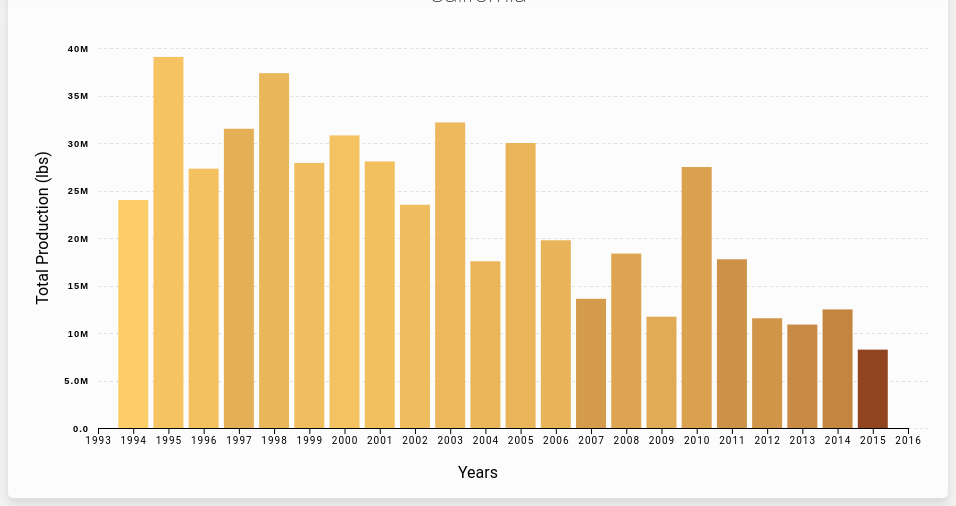
D3 v5 page, settled after 480 driven frames (8 s of simulated time); the page loaded 1 data file(s).


// ── main.js
function rowConverter(row) {
	return {
		stateInitials: row.state,
		stateName: row.StateName,
		totalprod: parseFloat(row.totalprod),
		year: parseInt(row.year),
		pesticides: parseFloat(row.nAllNeonic),
	}
}

let stateMap = new Map();
let state_lbl;
let state_select;
let state_initials = [];

let big_dataset, state_dataset;
let xScale, yScale, colorScale;
let xAxis, yAxis;
let xAxisGroup, yAxisGroup;
let chart;
let w, h;
let leftMargin, rightMargin, bottomMargin;
let tooltip;
let barWidth;
let numpow;

let key = (d) => d.stateInitials;

//Sets up scales, axes, graph demensions, and labels
function makeChart(dataset) {

	w = 900;
	h = 450;

	leftMargin = 70;
	rightMargin = 20;
	bottomMargin = 50;

	//get lengh of number to get 10^(numlength-1)
	numpow = Math.pow(10, d3.max(dataset, (d) => d.totalprod).toString().length - 1);

	// sort the data by downloads
	// uses built-in Array.sort() with comparator function
	//dataset.sort((a,b) => b.totalprod - a.totalprod);

	chart = d3.select('#chart')
		.attr('width', w)
		.attr('height', h);

	xScale = d3.scaleTime()
		// adding 1 more year to the max & min so last rect doesn't go off x-axis
		.domain([Number(d3.min(dataset, (d) => d.year)) - 1, Number(d3.max(dataset, (d) => d.year)) + 1])
		.range([leftMargin, w - rightMargin]);

	yScale = d3.scaleLinear()
		.domain([0, Math.ceil(d3.max(dataset, (d) => d.totalprod) / numpow) * numpow])
		.range([h - bottomMargin, 20]);

	// d3 allows scaling between colors
	colorScale = d3.scaleLinear()
		.domain([0, d3.max(dataset, (d) => d.pesticides)])
		.range(['#fecf67', '#914420']);

	// AXES
	xAxis = d3.axisBottom(xScale);
	xAxis.tickFormat(d3.format('d')).ticks(dataset.length);

	yAxis = d3.axisLeft(yScale);
	yAxis.tickFormat(d3.format(".2s"));

	xAxisGroup = chart.append('g')
		.attr('class', 'axis-bottom')
		.attr('transform', `translate(0, ${h - bottomMargin})`)
		.call(xAxis);

	yAxisGroup = chart.append('g')
		.attr('class', 'axis-left')
		.attr('transform', `translate(70,0)`)
		.call(yAxis);

	// LABELS
	chart.append("text")
		.attr("class", "labels")
		.attr("transform", "rotate(-90)")
		.attr("x", -(h - bottomMargin) / 2)
		.attr("y", 20)
		.style("text-anchor", "middle")
		.text("Total Production (lbs)");

	chart.append("text")
		.attr("class", "labels")
		.attr("x", h)
		.attr("y", (w / 2))
		.style("text-anchor", "middle")
		.text("Years");
}

// gridlines in y axis function
function createHorizontalLines() {
	return d3.axisLeft(yScale);
}

function updateChart(dataset) {

	let bars = chart.selectAll('rect').data(dataset, key);
	let y_grid = chart.selectAll('.y-grid').data(dataset, key);

	// ((graph width - rightMargin) / length of  dataset) - padding
	//barWidth = ((w - rightMargin) / dataset.length) - 8;
	barWidth = 30;

	//get lengh of number to get 10^(numlength-1)
	numpow = Math.pow(10, d3.max(dataset, (d) => d.totalprod).toString().length - 1);

	// adding 1 more year to the max & min so last rect doesn't go off x-axis
	xScale.domain([Number(d3.min(dataset, (d) => d.year)) - 1, Number(d3.max(dataset, (d) => d.year)) + 1]);
	yScale.domain([0, Math.ceil(d3.max(dataset, (d) => d.totalprod) / numpow) * numpow]);
	colorScale.domain([0, d3.max(dataset, (d) => d.pesticides)]);

	//update y-axis grid line position
	y_grid
		.enter()
		.data(dataset, key)
		.append("g")
		.attr("class", "y-grid")
		.style("stroke-dasharray", ("3,3"))
		.attr('transform', `translate(${leftMargin},0)`)
		.style('opacity', 0)
		.merge(y_grid)
		.transition("grid")
		.duration(2000)
		.call(
			d3.axisLeft(yScale)
			.tickSize(-w)
			.tickFormat("")
		)
		.style('opacity', 1);

	y_grid
		.exit()
		.transition("grid")
		.duration(1000)
		.style('opacity', 0)
		.remove();

	// select rects, rebind with key, use transitions for newly added rects and removed rects
	bars
		.enter()
		.append('rect')
		.attr('x', (d) => xScale(d.year))
		.attr('y', h - bottomMargin)
		.attr('width', barWidth)
		.attr('height', 0)
		.attr('transform', `translate(${-barWidth/2},0)`)
		.attr('value', (d) => d.totalprod)
		.on('mouseover', function (d) {

			d3.select(this)
				.transition("fill")
				.duration(250)
				.style('fill', '#2f5c33')
				.style('cursor', 'pointer');

			tooltip
				.style('left', (d3.event.pageX) + "px")
				.style('top', (d3.event.pageY) + "px")
				.text("Pesticides: " + Math.ceil(d.pesticides).toLocaleString() + " (kg)")
				.transition("tooltip")
				.duration(200)
				.style("opacity", .8);
		})
		.on('mouseout', function (d) {
			d3.select(this)
				.transition("fill")
				.duration(250)
				.style('fill', (d) => colorScale(d.pesticides));

			tooltip
				.transition("tooltip")
				.duration(500)
				.style("opacity", 0);
		})
		.merge(bars)
		.transition("bars")
		.duration(1500)
		.attr('height', (d) => h - bottomMargin - yScale(d.totalprod))
		.attr('y', (d) => yScale(d.totalprod))
		.attr('fill', (d) => colorScale(d.pesticides));

	// change opacity when bars leave
	bars
		.exit()
		.transition("bars")
		.duration(1000)
		.style('opacity', 0)
		.remove();

	// after that, always update xAxis scale, xAxisGroup with xAxis (call), 
	// and same for yAxis scale and yAxisGroup
	//xAxis.scale(xScale);
	xAxisGroup.transition("axis")
		.duration(1000)
		.call(xAxis);

	//yAxis.scale(yScale);
	yAxisGroup.transition("axis")
		.duration(1000)
		.call(yAxis);

	// remove the x-axis so that it redraws ontop of everything
	xAxisGroup.remove();
	chart.node().appendChild(xAxisGroup.node());
}

function populateSelect(dataset) {
	// populate dropdown based on unique keys = no duplicates of stateInitials
	state_select.selectAll("option")
		.data(d3.map(dataset, function (d) {
			return d.stateInitials;
		}).keys())
		.enter()
		.append("option")
		.attr("value", function (d) {
			return d
		})
		.text(function (d) {
			return d
		});

	//select change event
	state_select.on("change", function (d) {
		var value = d3.select(this).property("value");
		changeDataset(value);
	});

	let options = document.querySelector('#stateSelect');
	//push states that only exist in dataset to another array
	for (var i = 0; i < options.length; i++) {
		state_initials.push(options[i].value);
	}
}

function changeDataset(value) {
	//set the state_lbl to full state name
	state_lbl.innerHTML = stateMap.get(value);

	//get new dataset based on selected state
	state_dataset = big_dataset.filter(function (d) {
		return d.stateInitials == value
	});

	//console.log(state_dataset);
	updateChart(state_dataset);
}

//creates a map obj to make state abr. to name
function createStateMap() {
	//push states to array map
	//some of these states arn't listed in dataset!
	stateMap.set('AL', 'Alabama');
	stateMap.set('AK', 'Alaska');
	stateMap.set('AZ', 'Arizona');
	stateMap.set('AR', 'Arkansas');
	stateMap.set('CA', 'California');
	stateMap.set('CO', 'Colorado');
	stateMap.set('CT', 'Connecticut');
	stateMap.set('DE', 'Delaware');
	stateMap.set('FL', 'Florida');
	stateMap.set('GA', 'Georgia');
	stateMap.set('HI', 'Hawaii');
	stateMap.set('ID', 'Idaho');
	stateMap.set('IL', 'Illinois');
	stateMap.set('IN', 'Indiana');
	stateMap.set('IA', 'Iowa');
	stateMap.set('KS', 'Kansas');
	stateMap.set('KY', 'Kentucky');
	stateMap.set('LA', 'Louisiana');
	stateMap.set('ME', 'Maine');
	stateMap.set('MD', 'Maryland');
	stateMap.set('MA', 'Massachusetts');
	stateMap.set('MI', 'Michigan');
	stateMap.set('MN', 'Minnesota');
	stateMap.set('MS', 'Mississippi');
	stateMap.set('MO', 'Missouri');
	stateMap.set('MT', 'Montana');
	stateMap.set('NE', 'Nebraska');
	stateMap.set('NV', 'Nevada');
	stateMap.set('NH', 'New Hampshire');
	stateMap.set('NJ', 'New Jersey');
	stateMap.set('NM', 'New Mexico');
	stateMap.set('NY', 'New York');
	stateMap.set('NC', 'North Carolina');
	stateMap.set('ND', 'North Dakota');
	stateMap.set('OH', 'Ohio');
	stateMap.set('OK', 'Oklahoma');
	stateMap.set('OR', 'Oregon');
	stateMap.set('PA', 'Pennsylvania');
	stateMap.set('RI', 'Rhode Island');
	stateMap.set('SC', 'South Carolina');
	stateMap.set('SD', 'South Dakota');
	stateMap.set('TN', 'Tennessee');
	stateMap.set('TX', 'Texas');
	stateMap.set('UT', 'Utah');
	stateMap.set('VT', 'Vermont');
	stateMap.set('VA', 'Virginia');
	stateMap.set('WA', 'Washington');
	stateMap.set('WV', 'West Virginia');
	stateMap.set('WI', 'Wisconsin');
	stateMap.set('WY', 'Wyoming');
}


window.onload = function () {

	// set variables
	state_select = d3.select('#stateSelect');
	state_lbl = document.querySelector('#stateName');
	tooltip = d3.select("body").append("div").attr('id', 'tooltip').style("opacity", 0);

	//get the csv and call appropriate functions
	d3.csv('HoneyNeonic.csv', rowConverter)
		.then((d) => {
			big_dataset = d;

			// set up the drop down selection
			createStateMap();
			populateSelect(big_dataset);

			// choose random state to start with
			var initials = state_initials[Math.floor(Math.random() * state_initials.length)];
			state_dataset = big_dataset.filter(function (d) {
				return d.stateInitials == initials
			});
			state_select.property("value", initials);

			//make base chart once
			makeChart(state_dataset);

			//add the visuals to chart
			changeDataset(initials);
		});
}

### data: HoneyNeonic.csv
state, numcol, yieldpercol, totalprod, year, StateName, nAllNeonic
AL, 14000, 66, 924000, 1997, Alabama, 6705
AL, 15000, 64, 960000, 1996, Alabama, 371.6
AL, 16000, 58, 928000, 1995, Alabama, 716.5
AL, 11000, 56, 616000, 2007, Alabama, 15104
AL, 11000, 72, 792000, 2006, Alabama, 10282
AL, 12000, 86, 1032000, 2002, Alabama, 2019
AL, 12000, 87, 1044000, 2004, Alabama, 7864
AL, 13000, 66, 858000, 2005, Alabama, 7992
AL, 13000, 82, 1066000, 2003, Alabama, 1260
AL, 14000, 73, 1022000, 2001, Alabama, 1491
AL, 16000, 71, 1136000, 1998, Alabama, 1836
AL, 16000, 78, 1248000, 2000, Alabama, 1499
AL, 17000, 68, 1156000, 1999, Alabama, 1251
AL, 7000, 47, 329000, 2015, Alabama, 12077
AL, 7000, 52, 364000, 2013, Alabama, 19479
AL, 7000, 53, 371000, 2014, Alabama, 24911
AL, 8000, 54, 432000, 2012, Alabama, 18050
AL, 9000, 50, 450000, 2011, Alabama, 22484
AL, 9000, 50, 450000, 2009, Alabama, 13155
AL, 9000, 54, 486000, 2010, Alabama, 8329
AL, 9000, 66, 594000, 2008, Alabama, 9109
AR, 40000, 84, 3360000, 1996, Arkansas, 493.6
AR, 50000, 60, 3000000, 1995, Arkansas, 11116
AR, 50000, 95, 4750000, 1997, Arkansas, 2354
AR, 21000, 65, 1365000, 2014, Arkansas, 56767
AR, 22000, 60, 1320000, 2013, Arkansas, 58521
AR, 22000, 64, 1408000, 2011, Arkansas, 57432
AR, 24000, 57, 1368000, 2009, Arkansas, 35962
AR, 24000, 72, 1728000, 2015, Arkansas, 12427
AR, 25000, 60, 1500000, 2010, Arkansas, 34966
AR, 25000, 63, 1575000, 2012, Arkansas, 51226
AR, 28000, 75, 2100000, 2008, Arkansas, 37361
AR, 28000, 80, 2240000, 2007, Arkansas, 31713
AR, 32000, 76, 2432000, 2006, Arkansas, 33890
AR, 36000, 69, 2484000, 2005, Arkansas, 17652
AR, 40000, 57, 2280000, 2004, Arkansas, 25153
AR, 40000, 75, 3.00E+06, 2003, Arkansas, 5567
AR, 45000, 88, 3960000, 2002, Arkansas, 2877
AR, 50000, 98, 4900000, 2001, Arkansas, 3570
AR, 52000, 89, 4628000, 1999, Arkansas, 692.2
AR, 52000, 93, 4836000, 2000, Arkansas, 925.2
AR, 53000, 65, 3445000, 1998, Arkansas, 1262
AZ, 32000, 60, 1920000, 1996, Arizona, 6157
AZ, 42000, 80, 3360000, 1997, Arizona, 10204
AZ, 47000, 59, 2773000, 1994, Arizona, 2653
AZ, 52000, 79, 4108000, 1995, Arizona, 8261
AZ, 20000, 52, 1040000, 2009, Arizona, 11348
AZ, 22000, 46, 1012000, 2012, Arizona, 15238
AZ, 23000, 53, 1219000, 2011, Arizona, 20910
AZ, 24000, 77, 1848000, 2010, Arizona, 12535
AZ, 25000, 64, 1600000, 2008, Arizona, 10524
AZ, 26000, 39, 1014000, 2014, Arizona, 19649
AZ, 26000, 49, 1274000, 2015, Arizona, 15136
AZ, 29000, 36, 1044000, 2013, Arizona, 19569
AZ, 30000, 64, 1920000, 2007, Arizona, 10070
AZ, 30000, 65, 1950000, 2006, Arizona, 13724
AZ, 32000, 55, 1760000, 2004, Arizona, 12875
AZ, 35000, 72, 2520000, 2003, Arizona, 11062
AZ, 36000, 50, 1800000, 2005, Arizona, 11284
AZ, 38000, 63, 2394000, 2002, Arizona, 6939
... 835 more rows